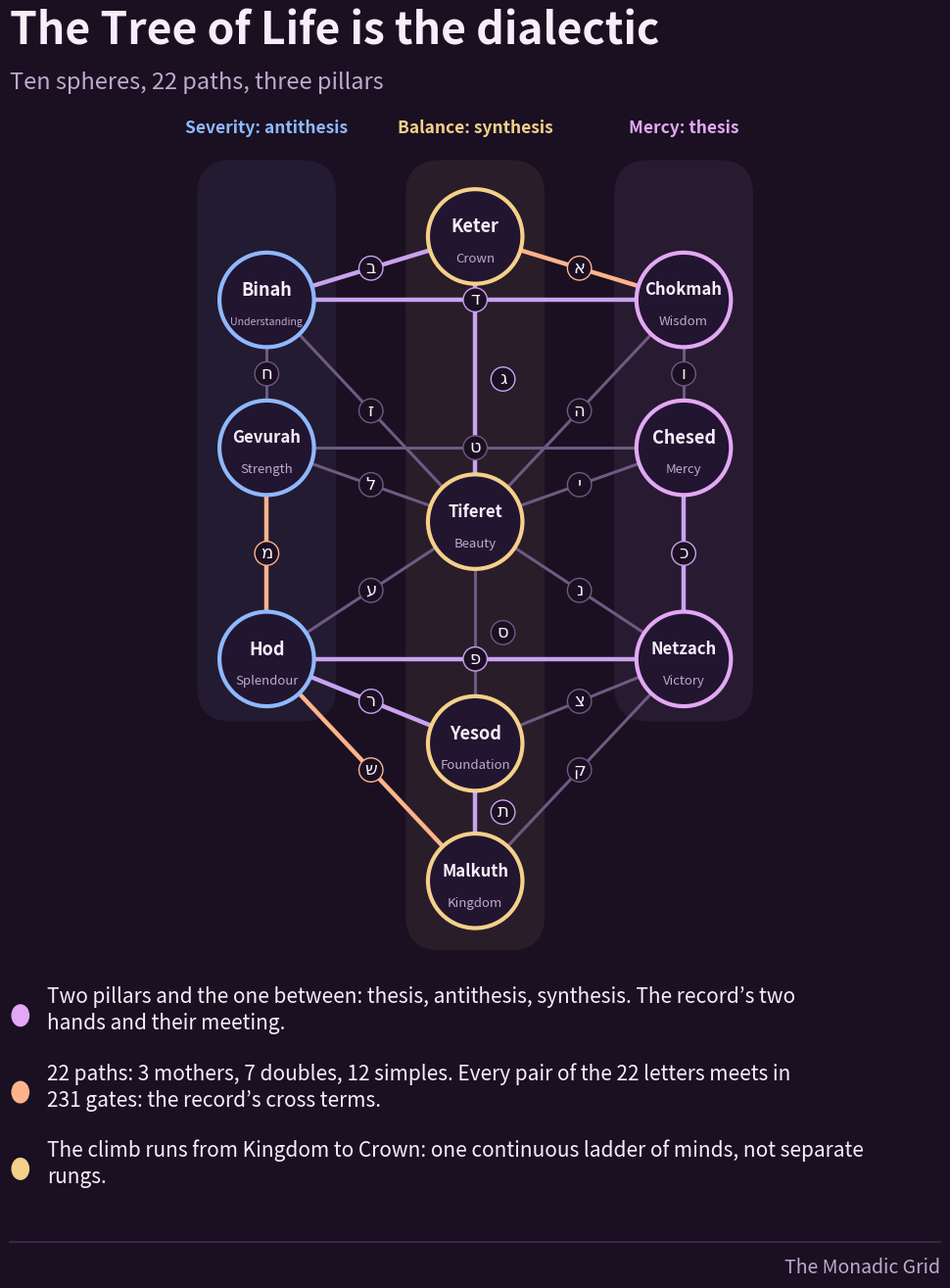

The matplotlib source for this figure:
"""Old maps slide: the Tree of Life drawn in full, with the grid's reading (dialectic pillars, 22 paths, the climb)."""
import matplotlib; matplotlib.use('Agg'); import matplotlib.pyplot as plt
from matplotlib.patches import Circle, FancyBboxPatch
BG, PANEL, INK, MUTED, LINE = '#1A1022', '#221530', '#F7EEFB', '#BFA9CC', '#3A2748'
THESIS, ANTI, SYN = '#E3A8F5', '#8FB8FF', '#F5D08A'
SY = 0.76
XS = 1.5
S0 = {'Keter': (0, 0, 'Crown', SYN), 'Chokmah': (1, 0.6, 'Wisdom', THESIS), 'Binah': (-1, 0.6, 'Understanding', ANTI),
     'Chesed': (1, 2.0, 'Mercy', THESIS), 'Gevurah': (-1, 2.0, 'Strength', ANTI), 'Tiferet': (0, 2.7, 'Beauty', SYN),
     'Netzach': (1, 4.0, 'Victory', THESIS), 'Hod': (-1, 4.0, 'Splendour', ANTI), 'Yesod': (0, 4.8, 'Foundation', SYN), 'Malkuth': (0, 6.1, 'Kingdom', SYN)}
S = {k: (x*XS, y*SY, e, c) for k, (x, y, e, c) in S0.items()}
P = [('Keter','Chokmah','א','m'),('Keter','Binah','ב','d'),('Keter','Tiferet','ג','d'),('Chokmah','Binah','ד','d'),('Chokmah','Tiferet','ה','s'),
     ('Chokmah','Chesed','ו','s'),('Binah','Tiferet','ז','s'),('Binah','Gevurah','ח','s'),('Chesed','Gevurah','ט','s'),('Chesed','Tiferet','י','s'),
     ('Chesed','Netzach','כ','d'),('Gevurah','Tiferet','ל','s'),('Gevurah','Hod','מ','m'),('Tiferet','Netzach','נ','s'),('Tiferet','Yesod','ס','s'),
     ('Tiferet','Hod','ע','s'),('Netzach','Hod','פ','d'),('Netzach','Yesod','צ','s'),('Netzach','Malkuth','ק','s'),('Hod','Yesod','ר','d'),
     ('Hod','Malkuth','ש','m'),('Yesod','Malkuth','ת','d')]
PC = {'m': '#FFB38A', 'd': '#C9A2F0', 's': '#6E5A82'}
fig = plt.figure(figsize=(10.8, 13.5), dpi=100); fig.patch.set_facecolor(BG)
fig.text(0.06, 0.945, 'The Tree of Life is the dialectic', color=INK, fontsize=32, fontweight='bold')
fig.text(0.06, 0.912, 'Ten spheres, 22 paths, three pillars', color=MUTED, fontsize=17)
ax = fig.add_axes([0.02, 0.255, 0.96, 0.645]); ax.set_facecolor(BG); ax.axis('off'); ax.set_xlim(-2.25, 2.25); ax.set_ylim(6.1*SY + 0.55, -0.95); ax.set_aspect('equal')
for x, c, lab in ((XS, THESIS, 'Mercy: thesis'), (-XS, ANTI, 'Severity: antithesis'), (0, SYN, 'Balance: synthesis')):
    ax.add_patch(FancyBboxPatch((x - 0.5, -0.55), 1.0, (6.1*SY + 1.05) if x == 0 else (4.0*SY + 1.0), boxstyle='round,pad=0,rounding_size=0.25', fc=c, alpha=0.07, ec='none'))
    ax.text(x, -0.78, lab, color=c, fontsize=12.5, ha='center', va='center', fontweight='bold')
for a, b, L, k in P:
    (xa, ya, *_), (xb, yb, *_) = S[a], S[b]
    ax.plot([xa, xb], [ya, yb], color=PC[k], lw=3.2 if k != 's' else 2.2, zorder=1, solid_capstyle='round')
    mx, my = (xa + xb)/2, (ya + yb)/2
    if (a, b) in (('Keter', 'Tiferet'), ('Tiferet', 'Yesod'), ('Yesod', 'Malkuth')): mx += 0.2
    ax.text(mx, my, L, color=INK, fontsize=13, ha='center', va='center', zorder=3, family='DejaVu Sans',
            bbox=dict(boxstyle='circle,pad=0.18', fc=BG, ec=PC[k], lw=1))
for name, (x, y, eng, c) in S.items():
    ax.add_patch(Circle((x, y), 0.34, fc=PANEL, ec=c, lw=3, zorder=4))
    ax.text(x, y - 0.07, name, color=INK, fontsize=12 if len(name) > 6 else 13, ha='center', va='center', fontweight='bold', zorder=5)
    ax.text(x, y + 0.16, eng, color=MUTED, fontsize=7.6 if len(eng) > 10 else 9.5, ha='center', va='center', zorder=5)
items = [(THESIS, 'Two pillars and the one between: thesis, antithesis, synthesis. The record’s two hands and their meeting.'),
         ('#FFB38A', '22 paths: 3 mothers, 7 doubles, 12 simples. Every pair of the 22 letters meets in 231 gates: the record’s cross terms.'),
         (SYN, 'The climb runs from Kingdom to Crown: one continuous ladder of minds, not separate rungs.')]
import textwrap
for i, (c, s) in enumerate(items):
    y = 0.215 - i*0.058
    fig.patches.append(Circle((0.07, y - 0.004), 0.008, color=c, transform=fig.transFigure, figure=fig))
    fig.text(0.095, y, '\n'.join(textwrap.wrap(s, 82)), color=INK, fontsize=15, va='center', linespacing=1.3)
fig.add_artist(plt.Line2D([0.06, 0.94], [0.04, 0.04], color=LINE, lw=1.5, transform=fig.transFigure))
fig.text(0.94, 0.016, 'The Monadic Grid', color=MUTED, fontsize=14, ha='right')
fig.savefig('tree_of_life.png', facecolor=BG); print('ok')
